Run: headless pygame with SDL's dummy video driver; simulated clock (each Clock.tick advances the game by its frame time, no real sleeping); random seed 0; keys injected as events and as key.get_pressed() state; no mouse input.
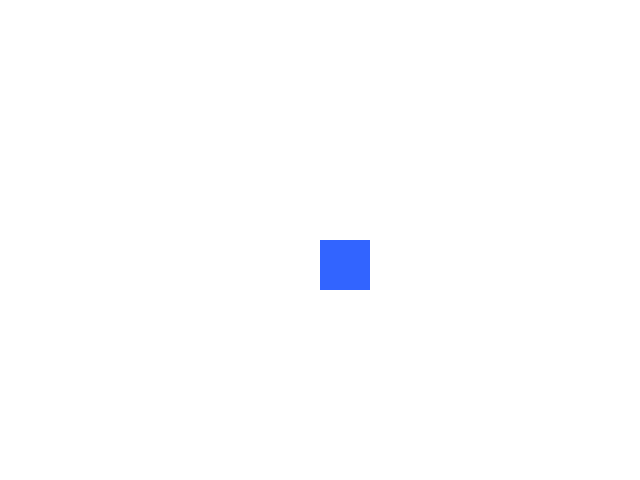
Frame 1 of 4 · flips 1–60 · no input
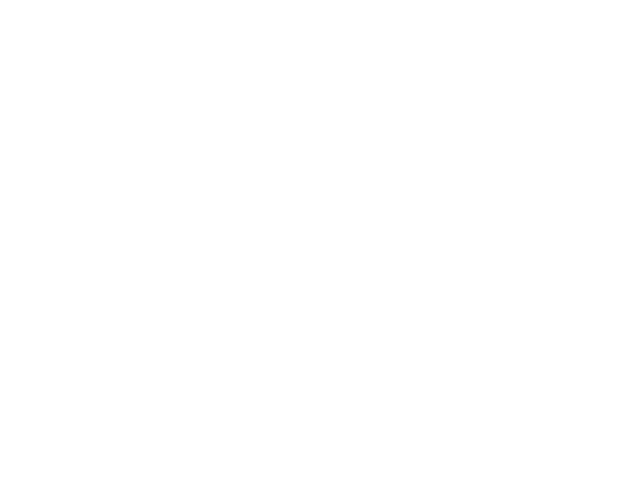
Frame 2 of 4 · flips 61–180 · tapped SPACE, RETURN · held RIGHT (→), D
Frame 3 of 4 · flips 181–300 · held DOWN (↓), S · screen unchanged from frame 2, image omitted
Frame 4 of 4 · flips 301–420 · held LEFT (←), A, UP (↑), W · screen same as frame 1, image omitted

The pygame program that drew these frames:

import pygame
import sys

pygame.init()

WIDTH,HEIGHT = 640,480
screen = pygame.display.set_mode((WIDTH,HEIGHT))
pygame.display.set_caption("最初のゲーム")

WHITE = (255,255,255,)
BLUE = (50,100,255)

player_size = 50
player_x = WIDTH // 2
player_y = HEIGHT // 2
speed = 5

clock = pygame.time.Clock()
while True:
    for event in pygame.event.get():
        if event.type == pygame.QUIT:
            pygame.quit()
            sys.exit()
        
    keys = pygame.key.get_pressed()
    if keys[pygame.K_LEFT]:
        player_x -= speed
    if keys[pygame.K_RIGHT]:
        player_x += speed
    if keys[pygame.K_UP]:
        player_y -= speed
    if keys[pygame.K_DOWN]:
        player_y += speed

    screen.fill(WHITE)

    pygame.draw.rect(screen,BLUE,(player_x,player_y,player_size,player_size))

    pygame.display.flip()

    clock.tick(60)
